Run: headless pygame with SDL's dummy video driver; simulated clock (each Clock.tick advances the game by its frame time, no real sleeping); random seed 0; keys injected as events and as key.get_pressed() state; mouse plan: one left click at the window centre at the start of phase 2, then a move to the lower-right quarter at the start of phase 3.
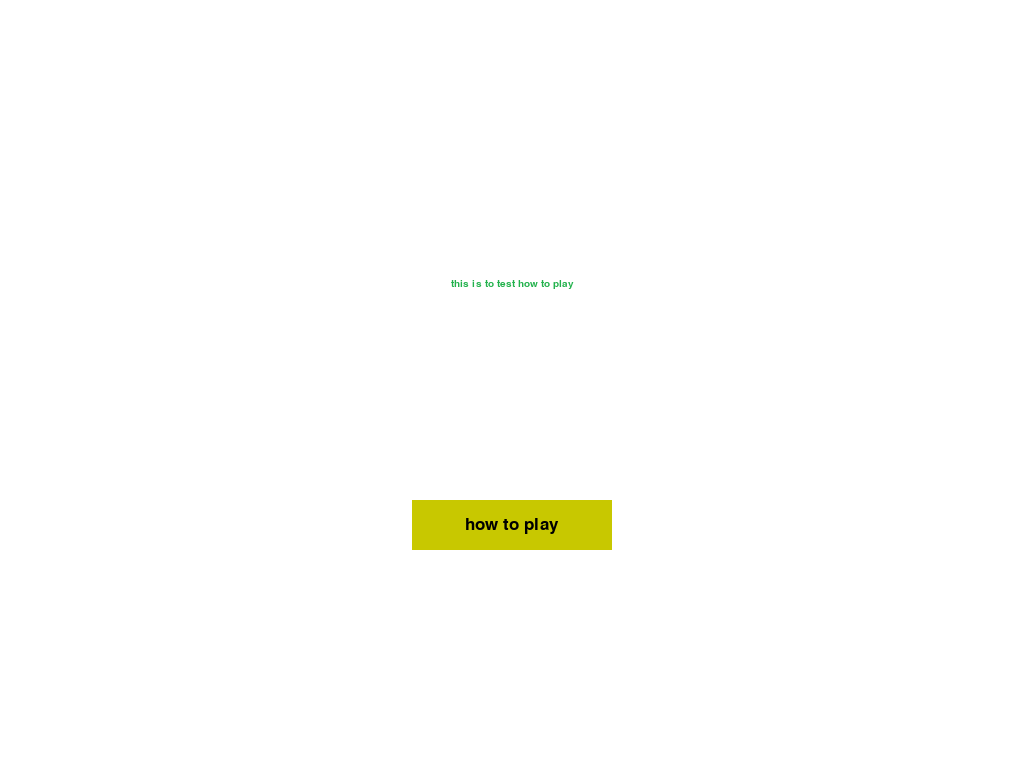
Frame 1 of 4 · flips 1–60 · no input
Frame 2 of 4 · flips 61–180 · clicked the window centre · tapped SPACE, RETURN · held RIGHT (→), D · screen unchanged from frame 1, image omitted
Frame 3 of 4 · flips 181–300 · moved the mouse to the lower-right quarter · held DOWN (↓), S · screen unchanged from frame 2, image omitted
Frame 4 of 4 · flips 301–420 · held LEFT (←), A, UP (↑), W · screen unchanged from frame 3, image omitted

The pygame program that drew these frames:

import pygame
import time
import random

pygame.init()

display_width = 1024
display_height = 768

gameDisplay = pygame.display.set_mode((display_width, display_height))

pygame.display.set_caption('how to play test')

white = (255, 255, 255)
black = (0, 0, 0)

red = (200, 0, 0)
light_red = (255, 0, 0)

yellow = (200, 200, 0)
light_yellow = (255, 255, 0)

green = (34, 177, 76)
light_green = (0, 255, 0)

clock = pygame.time.Clock()

smallfont = pygame.font.SysFont("comicsansms", 15)
medfont = pygame.font.SysFont("comicsansms", 25)

def text_objects(text, color, size="small"):
    if size == "small":
        textSurface = smallfont.render(text, True, color)
    if size == "medium":
        textSurface = medfont.render(text, True, color)

    return textSurface, textSurface.get_rect()


def text_to_button(msg, color, buttonx, buttony, buttonwidth, buttonheight, size="medium"):
    textSurf, textRect = text_objects(msg, color, size)
    textRect.center = ((buttonx + (buttonwidth / 2)), buttony + (buttonheight / 2))
    gameDisplay.blit(textSurf, textRect)


def message_to_screen(msg, color, y_displace=0, size="small"):
    textSurf, textRect = text_objects(msg, color, size)
    textRect.center = (int(display_width / 2), int(display_height / 2) + y_displace)
    gameDisplay.blit(textSurf, textRect)


def Goal_of_the_game():
    gotg = True

    while gotg:
        for event in pygame.event.get():
            if event.type == pygame.QUIT:
                pygame.quit()
                quit()

        gameDisplay.fill(white)

        message_to_screen("Goal of the game", green, -100, size="medium")
        message_to_screen("To win the Game you need to destroy all of your opponent’s ships by shooting at", black, -30)
        message_to_screen("them with your ships. This is an easy task,however by using cards this can become", black, 0)
        message_to_screen("even easier. Use card and your ships efficiently and become victorious.", black, 30)

        button("exit", 462, 500, 100, 50, yellow, light_yellow, action="exit")

        pygame.display.update()

        clock.tick(15)

def Your_Turn():
    YT = True

    while YT:
        for event in pygame.event.get():
            if event.type == pygame.QUIT:
                pygame.quit()
                quit()

        gameDisplay.fill(white)

        message_to_screen("Your turn", green, -100, size="medium")
        message_to_screen("When it is your turn you can move all of you ships the designated amounts", black, -30)
        message_to_screen("of steps (see ship stats). After you have placed all your boats and have", black, 0)
        message_to_screen("done your attacking the turn end and your opponents makes his move.", black, 30)

        button("exit", 462, 500, 100, 50, yellow, light_yellow, action="exit")

        pygame.display.update()

        clock.tick(15)

def How_to_attack():
    hta = True

    while hta:
        for event in pygame.event.get():
            if event.type == pygame.QUIT:
                pygame.quit()
                quit()

        gameDisplay.fill(white)

        message_to_screen("How to attack", green, -200, size="medium")
        message_to_screen("Attacking is as easy as sitting down to play this game. Every boat has an", black, -120)
        message_to_screen("attack range that is unique to their size the bigger the ship the more", black, -90)
        message_to_screen("range they have. As long as a boat is in the attack position it can", black, -60)
        message_to_screen("attack horizontally and vertically, however if a boat is in the defense", black, -30)
        message_to_screen("position the boat can only attack vertically, but it gains +1 attack range.", black, 0)
        message_to_screen("The range of a boat is equal to the boats size and the attack width is", black, 30)
        message_to_screen("to how wide the boat is. Example: boat with size 3 has 3 range and is 3 wide", black, 60)
        message_to_screen("horizontally and has 3 range vertically and is 1 wide in the attack position.", black, 90)
        message_to_screen("Boat with size 3 has 4 range and is 3 wide in the defensive position. The", black, 120)
        message_to_screen("boat may also only move when it is in attack position. Players may attack", black, 150)
        message_to_screen("twice per turn, however only once per boat.", black, 180)

        button("exit", 462, 600, 100, 50, yellow, light_yellow, action="exit")

        pygame.display.update()

        clock.tick(15)

def How_to_get_cards():
    htgc = True

    while htgc:
        for event in pygame.event.get():
            if event.type == pygame.QUIT:
                pygame.quit()
                quit()

        gameDisplay.fill(white)

        message_to_screen("How to get cards", green, -100, size="medium")
        message_to_screen("There are 2 types of cards normal cards and special cards. Normal", black, -30)
        message_to_screen("cards are easy to obtain at the start of the game both players", black, 0)
        message_to_screen("are given 2 cards and every time it is your turn you draw a card. Special", black, 30)
        message_to_screen("cards are harder to get you can only get them by reaching the harbor you opponent", black, 60)
        message_to_screen("opponent controls. This means you need to get behind enemy lines.", black, 90)

        button("exit", 462, 500, 100, 50, yellow, light_yellow, action="exit")

        pygame.display.update()

        clock.tick(15)

def Ship_Stats():
    SS = True

    while SS:
        for event in pygame.event.get():
            if event.type == pygame.QUIT:
                pygame.quit()
                quit()

        gameDisplay.fill(white)

        message_to_screen("Ship Stats", green, -200, size="medium")
        message_to_screen("If a ship is destroyed it becomes debris and ships can no longer move over that space.", black, -130)
        message_to_screen("Boat Size	  Hit points (HP)	    Move set	 Offensive range	     Defensive range", black, -30)
        message_to_screen("    2	            2	                3	     Hor&Ver range 2	     Vertical range 3", black, 0)
        message_to_screen("    3	            3	                2	     Hor&Ver range 3	     Vertical range 4", black, 30)
        message_to_screen("    4	            4	                1	     Hor&Ver range 4	     Vertical range 5", black, 60)

        button("exit", 462, 500, 100, 50, yellow, light_yellow, action="exit")

        pygame.display.update()

        clock.tick(15)

def What_are_cards():
    wac = True

    while wac:
        for event in pygame.event.get():
            if event.type == pygame.QUIT:
                pygame.quit()
                quit()

        gameDisplay.fill(white)

        message_to_screen("What are cards", green, -130, size="medium")
        message_to_screen("Cards are additional aids that help you win the game more easily", black, -60)
        message_to_screen("as they can either permanently buff you ships, heal you ships, allow your", black, -30)
        message_to_screen("ships to move more steps, add more health to your ships or give them more damage.", black, 0)
        message_to_screen("There are 2 types of cards. Normal cards which exist out of: help, defensive and", black, 30)
        message_to_screen("offensive cards, trap cards and special cards. Special card usually buff", black, 60)
        message_to_screen("your ships and as such are harder to get. A player may only have 6 cards", black, 90)
        message_to_screen("in his/her hand if you end your turn with more than 6 ", black, 120)
        message_to_screen("then u must discard card until you have only 6 left.", black, 150)

        button("exit", 462, 570, 100, 50, yellow, light_yellow, action="exit")

        pygame.display.update()

        clock.tick(15)

def How_to_defend():
    htd = True

    while htd:
        for event in pygame.event.get():
            if event.type == pygame.QUIT:
                pygame.quit()
                quit()

        gameDisplay.fill(white)

        message_to_screen("How to defend", green, -100, size="medium")
        message_to_screen("So as you may have guessed you also need to defend your own ships", black, -30)
        message_to_screen("as well as attack this can be done by turning the boat horizontally", black, 0)
        message_to_screen("in doing so you boat gains +1 range however it can only attack vertically.", black, 30)
        message_to_screen("The boat also can no longer move making it stationary it can continue to", black, 60)
        message_to_screen("move when it switches back to the attack position.", black, 90)
        message_to_screen("Switching from position also uses a move.", black, 120)

        button("exit", 462, 540, 100, 50, yellow, light_yellow, action="exit")

        pygame.display.update()

        clock.tick(15)

def How_to_use_cards():
    htuc = True

    while htuc:
        for event in pygame.event.get():
            if event.type == pygame.QUIT:
                pygame.quit()
                quit()

        gameDisplay.fill(white)

        message_to_screen("How to use cards", green, -160, size="medium")
        message_to_screen("at any given moment during your turn you may activate a card. After a", black, -90)
        message_to_screen("card is activated its effects are used and the player discards the card", black, -60)
        message_to_screen("onto the discard pile. If a player draws a trap card at the start of a turn", black, -30)
        message_to_screen("they need to place the card faced down on the bottom row. A trap may be", black, 0)
        message_to_screen("activated even on an opponent’s turn. And a special card may be activated", black, 30)
        message_to_screen("activated only on your turn, however if a special card is a perk after the", black, 60)
        message_to_screen("the card is used the card is placed on a perk spot and its effects last for", black, 90)
        message_to_screen("the rest of the game or if the linked ship is destroyed.", black, 120)

        button("exit", 462, 530, 100, 50, yellow, light_yellow, action="exit")

        pygame.display.update()

        clock.tick(15)

def how_to_play():
    htp = True

    while htp:
        for event in pygame.event.get():
            if event.type == pygame.QUIT:
                pygame.quit()
                quit()

        gameDisplay.fill(white)
        button("Goal of the game", 140, 100, 200, 50, green, light_green, action="gotg")
        button("Your Turn", 140, 160, 200, 50, green, light_green, action="YT")
        button("How to attack", 140, 220, 200, 50, green, light_green, action="hta")
        button("How to get cards", 140, 280, 200, 50, green, light_green, action="htgc")
        button("Ship Stats", 684, 100, 200, 50, green, light_green, action="SS")
        button("What are cards?", 684, 160, 200, 50, green, light_green, action="wac")
        button("How to defend", 684, 220, 200, 50, green, light_green, action="htd")
        button("How to use cards", 684, 280, 200, 50, green, light_green, action="htuc")


        button("exit", 462, 500, 100, 50, yellow, light_yellow, action="exit")

        pygame.display.update()

        clock.tick(15)


def button(text, x, y, width, height, inactive_color, active_color, action=None):
    cur = pygame.mouse.get_pos()
    click = pygame.mouse.get_pressed()
    if x + width > cur[0] > x and y + height > cur[1] > y:
        pygame.draw.rect(gameDisplay, active_color, (x, y, width, height))
        if click[0] == 1 and action != None:

            if action == "how to play":
                how_to_play()

            if action == "gotg":
                Goal_of_the_game()

            if action == "YT":
                Your_Turn()

            if action == "hta":
                How_to_attack()

            if action == "htgc":
                How_to_get_cards()

            if action == "SS":
                Ship_Stats()

            if action == "wac":
                What_are_cards()

            if action == "htd":
                How_to_defend()

            if action == "htuc":
                How_to_use_cards()

            if action == "exit":
                game_intro()

    else:
        pygame.draw.rect(gameDisplay, inactive_color, (x, y, width, height))

    text_to_button(text, black, x, y, width, height)

def game_intro():
    intro = True

    while intro:
        for event in pygame.event.get():
            # print(event)
            if event.type == pygame.QUIT:
                pygame.quit()
                quit()

            if event.type == pygame.KEYDOWN:
                if event.key == pygame.K_c:
                    intro = False
                elif event.key == pygame.K_q:

                    pygame.quit()
                    quit()

        gameDisplay.fill(white)
        message_to_screen("this is to test how to play", green, -100, size="small")

        button("how to play", 412, 500, 200, 50, yellow, light_yellow, action="how to play")


        pygame.display.update()

        clock.tick(15)

game_intro()
